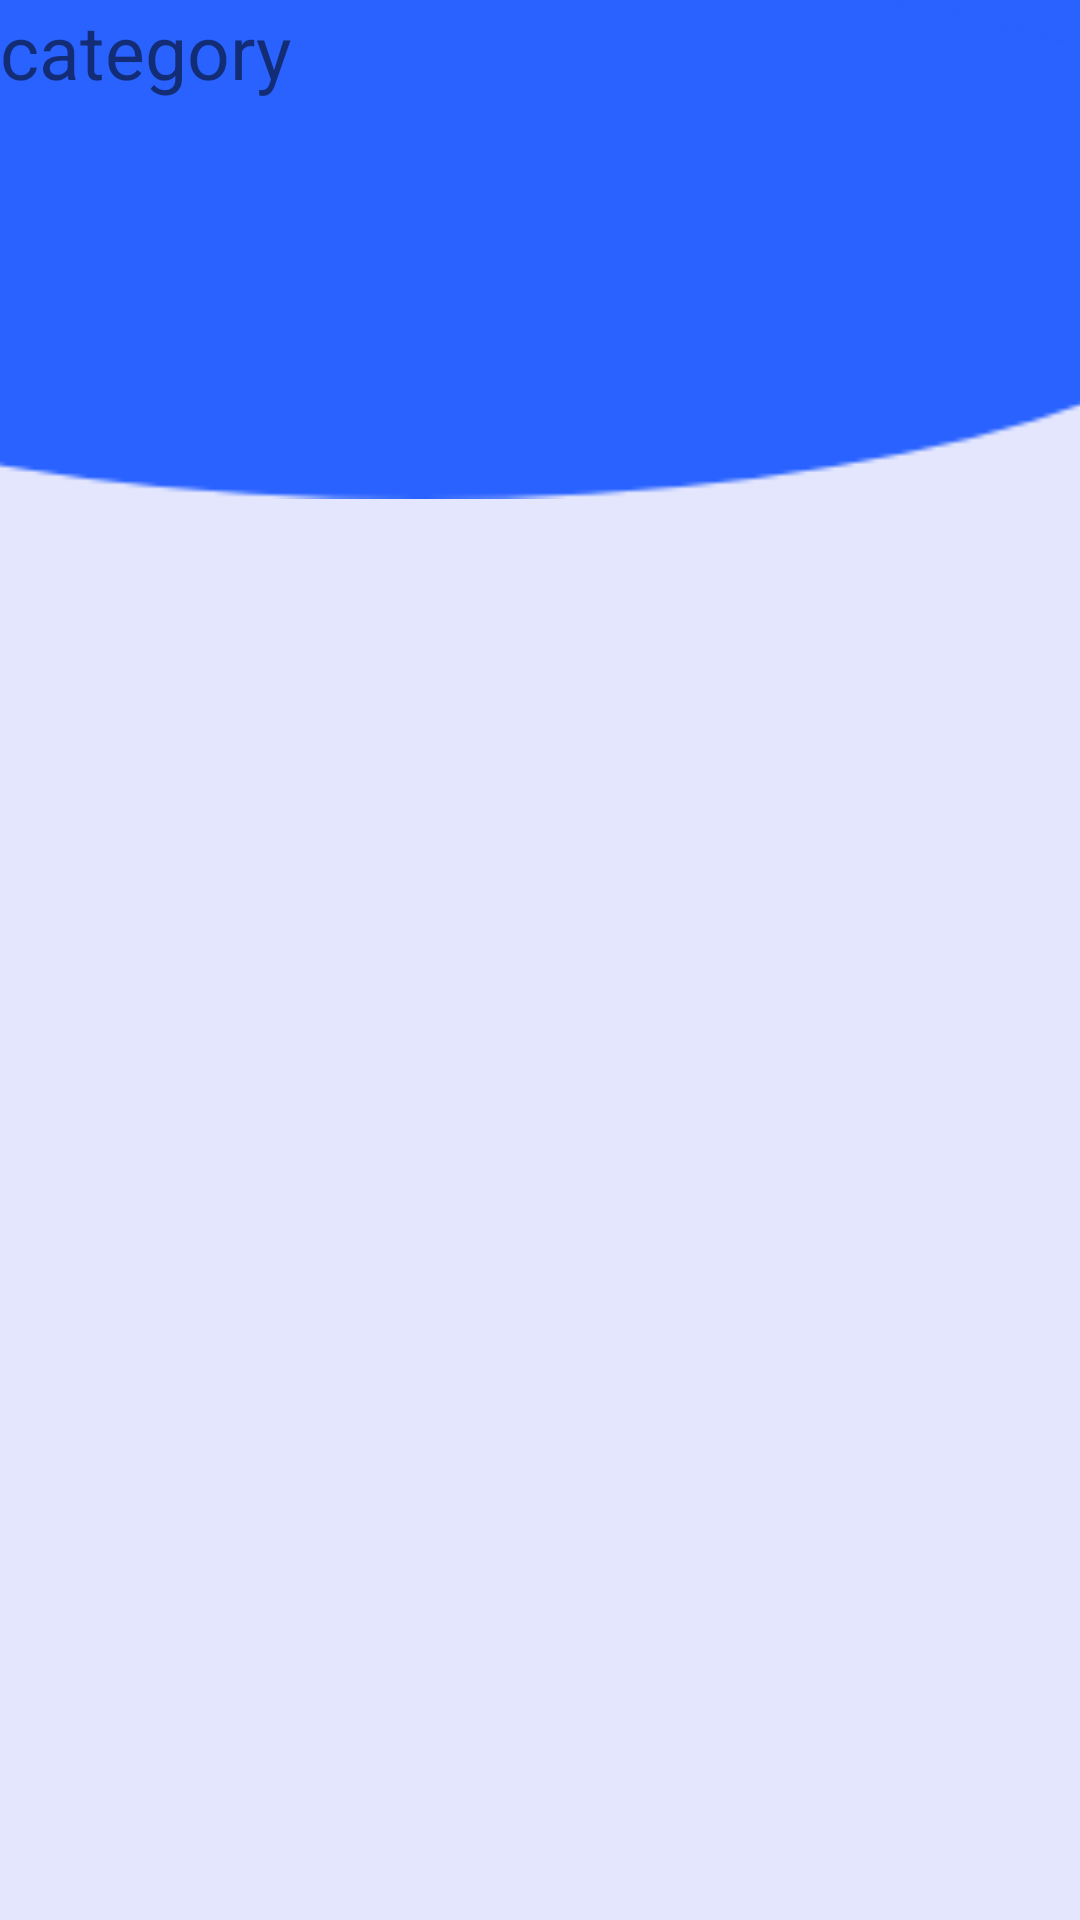

Reconstruct the res/layout file that produces this screen, plus the resources it refers to.
<!-- AndroidManifest.xml: application theme Theme.Narcissism_Android -->
<!-- res/layout/activity_category.xml -->
<?xml version="1.0" encoding="utf-8"?>
<androidx.constraintlayout.widget.ConstraintLayout xmlns:android="http://schemas.android.com/apk/res/android"
    xmlns:app="http://schemas.android.com/apk/res-auto"
    xmlns:tools="http://schemas.android.com/tools"
    android:layout_width="match_parent"
    android:layout_height="match_parent"
    android:background="#E3E6FD"
    tools:context=".CategoryActivity">

    <ImageView
        android:id="@+id/imageView3"
        android:layout_width="859dp"
        android:layout_height="574dp"
        android:layout_marginBottom="474dp"
        app:layout_constraintBottom_toBottomOf="parent"
        app:layout_constraintEnd_toEndOf="parent"
        app:layout_constraintHorizontal_bias="0.581"
        app:layout_constraintStart_toStartOf="parent"
        app:srcCompat="@drawable/blue_background" />

    <TextView
        android:id="@+id/categoryId"
        android:layout_width="0dp"
        android:layout_height="wrap_content"
        android:gravity="center"
        android:text="category"
        android:textSize="25dp"
        app:layout_constraintStart_toStartOf="parent"
        app:layout_constraintTop_toTopOf="parent" />

    <androidx.recyclerview.widget.RecyclerView
        android:id="@+id/recyclerView"
        android:layout_width="395dp"
        android:layout_height="452dp"
        android:layout_marginTop="100dp"
        android:layout_marginStart="10dp"
        android:layout_marginEnd="10dp"
        app:layout_constraintBottom_toBottomOf="parent"
        app:layout_constraintEnd_toEndOf="parent"
        app:layout_constraintHorizontal_bias="0.842"
        app:layout_constraintStart_toStartOf="parent"
        app:layout_constraintTop_toBottomOf="@+id/categoryId"
        app:layout_constraintVertical_bias="1.0" />

    <ImageView
        android:id="@+id/categoryImage"
        android:layout_width="200dp"
        android:layout_height="200dp"
        android:layout_marginTop="8dp"
        android:layout_marginBottom="480dp"
        app:layout_constraintBottom_toBottomOf="parent"
        app:layout_constraintEnd_toEndOf="parent"
        app:layout_constraintHorizontal_bias="0.497"
        app:layout_constraintStart_toStartOf="parent"
        app:layout_constraintTop_toBottomOf="@+id/categoryId"
        tools:srcCompat="@tools:sample/avatars" />

</androidx.constraintlayout.widget.ConstraintLayout>
<!-- resources referenced by this layout -->
<resources>
  <!-- drawable blue_background: png bitmap (drawable, 8297 bytes) -->
  <style name="Theme.Narcissism_Android" parent="Theme.MaterialComponents.DayNight.NoActionBar">
          
          <item name="colorPrimary">@color/purple_500</item>
          <item name="colorPrimaryVariant">@color/purple_700</item>
          <item name="colorOnPrimary">@color/white</item>
          
          <item name="colorSecondary">@color/teal_200</item>
          <item name="colorSecondaryVariant">@color/teal_700</item>
          <item name="colorOnSecondary">@color/black</item>
          
          <item name="android:statusBarColor" tools:targetApi="l">?attr/colorPrimaryVariant</item>
          
      </style>
  <!-- not gathered from this repository: default colours our renderer supplied (Android Studio template values) -->
  <color name="purple_500">#FF6200EE</color>
  <color name="purple_700">#FF3700B3</color>
  <color name="teal_200">#FF03DAC5</color>
  <color name="teal_700">#FF018786</color>
  <color name="black">#FF000000</color>
  <color name="white">#FFFFFFFF</color>
</resources>
